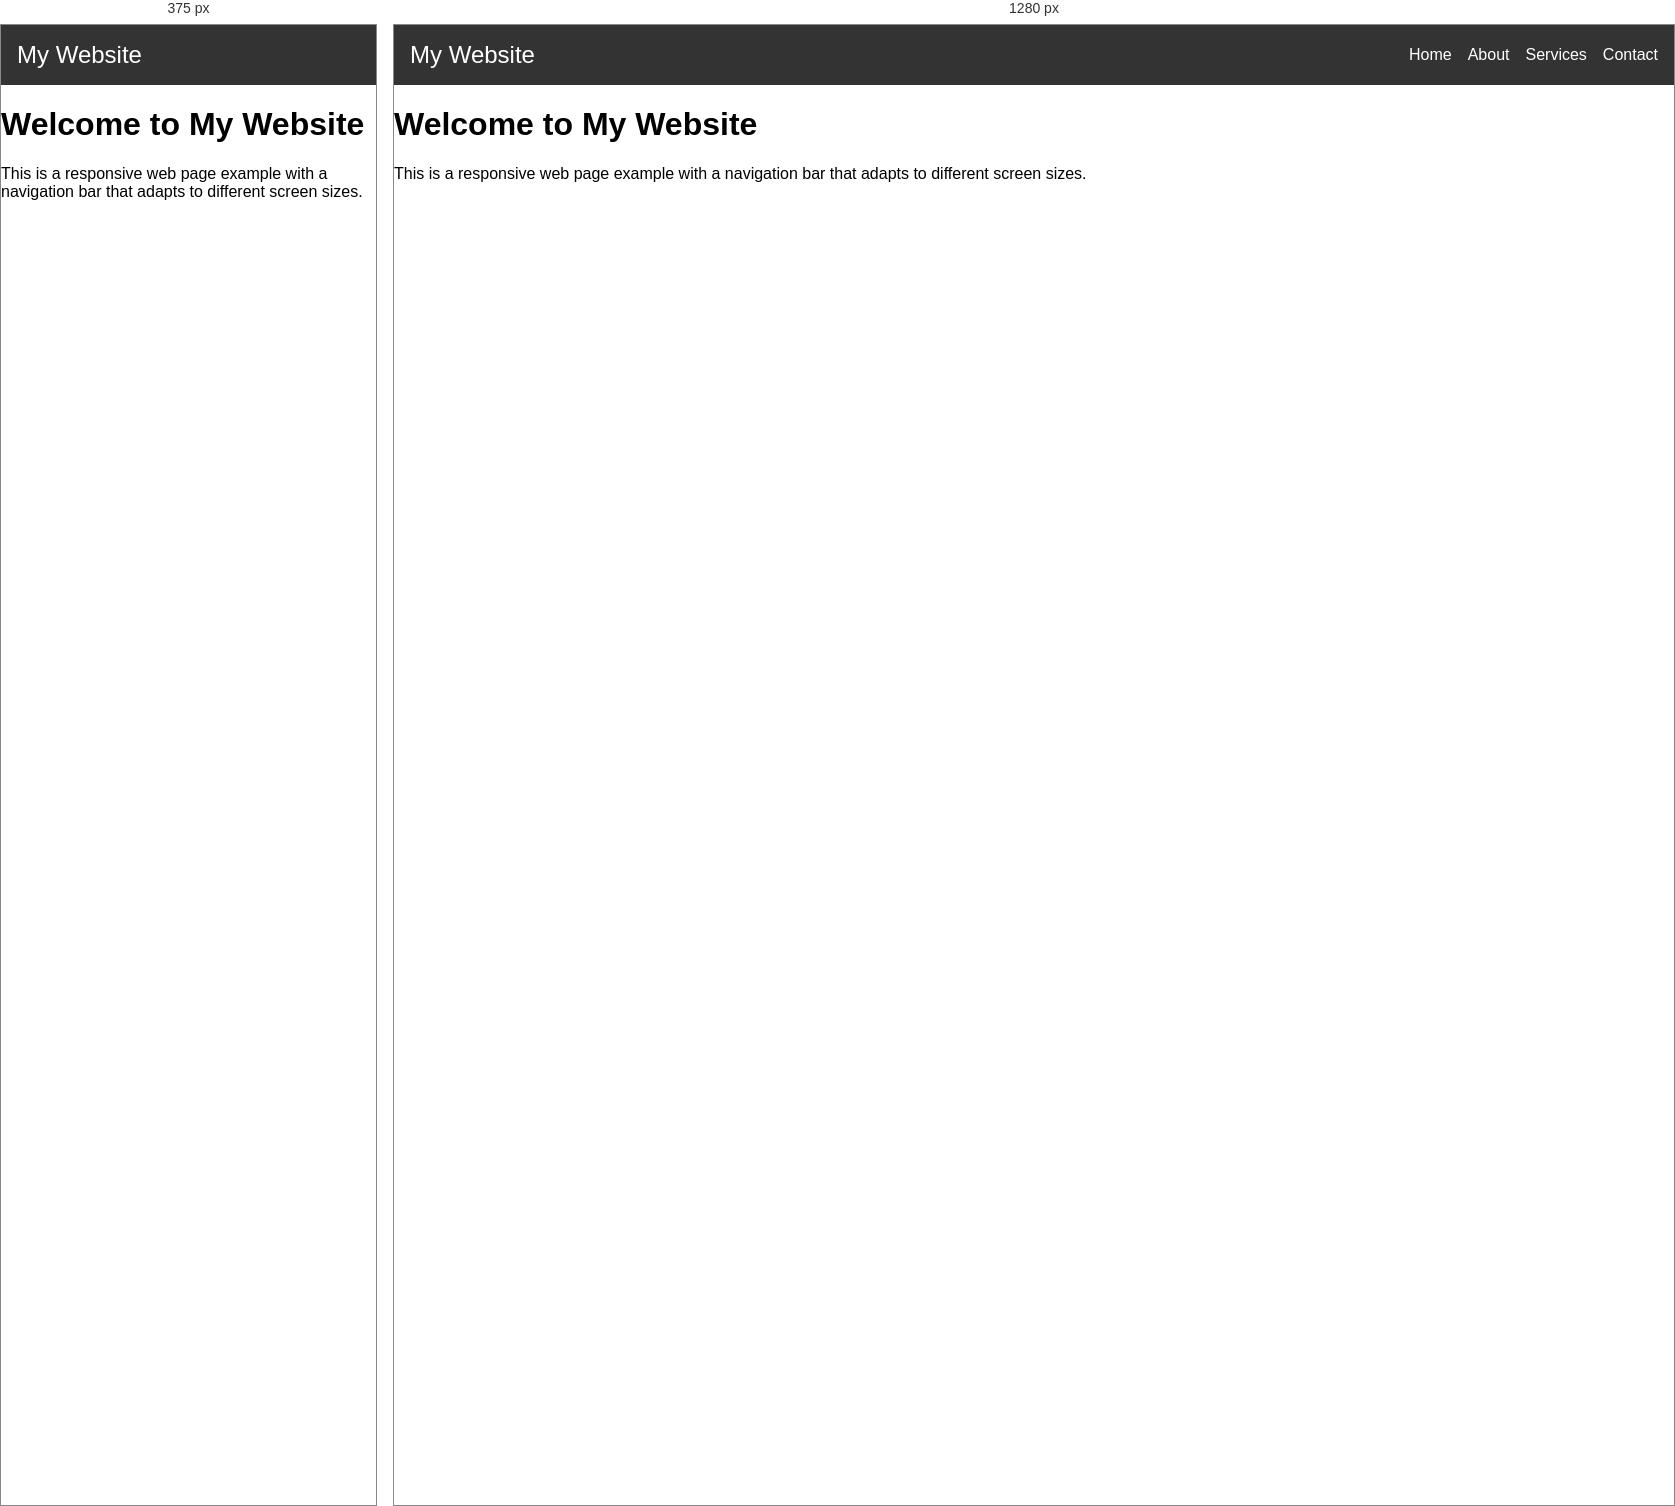
Rendered at 375 px and 1280 px, left to right.

<!-- file: web3.html -->
<!DOCTYPE html>
<html lang="en">
<head>
    <meta charset="UTF-8">
    <meta name="viewport" content="width=device-width, initial-scale=1.0">
    <title>Responsive Web Page</title>
    <style>
        body {
            font-family: Arial, sans-serif;
            margin: 0;
            padding: 0;
        }

        header {
            background-color: #333;
            color: white;
        }

        .navbar {
            display: flex;
            justify-content: space-between;
            align-items: center;
            padding: 1em;
        }

        .navbar-brand {
            display: flex;
            align-items: center;
        }

        .title {
            font-size: 1.5em;
            margin-right: 1em;
        }

        .menu-icon {
            display: none;
            font-size: 1.5em;
            cursor: pointer;
        }

        .navbar-menu {
            display: flex;
            list-style-type: none;
            margin: 0;
            padding: 0;
        }

        .navbar-menu li {
            margin-left: 1em;
        }

        .navbar-menu a {
            color: white;
            text-decoration: none;
        }

        @media (max-width: 768px) {
            .menu-icon {
                display: block;
            }

            #navbar-menu {
                display: none;
                flex-direction: column;
                position: absolute;
                top: 60px;
                left: 0;
                width: 200px;
                background-color: #333;
            }

            #navbar-menu.show {
                display: flex;
            }

            .navbar-menu li {
                margin: 0;
            }

            .navbar-menu a {
                padding: 1em;
                display: block;
            }
        }
    </style>
    <link rel="stylesheet" href="https://cdnjs.cloudflare.com/ajax/libs/font-awesome/6.0.0-beta3/css/all.min.css">
</head>
<body>
    <header>
        <nav class="navbar">
            <div class="navbar-brand">
                <span class="title">My Website</span>
                <i class="fas fa-bars menu-icon" id="open-menu"></i>
                <i class="fas fa-times menu-icon" id="close-menu"></i>
            </div>
            <ul class="navbar-menu" id="navbar-menu">
                <li><a href="#">Home</a></li>
                <li><a href="#">About</a></li>
                <li><a href="#">Services</a></li>
                <li><a href="#">Contact</a></li>
            </ul>
        </nav>
    </header>
    <main>
        <h1>Welcome to My Website</h1>
        <p>This is a responsive web page example with a navigation bar that adapts to different screen sizes.</p>
    </main>
    <script>
        document.addEventListener("DOMContentLoaded", function() {
            const openMenu = document.getElementById("open-menu");
            const closeMenu = document.getElementById("close-menu");
            const navbarMenu = document.getElementById("navbar-menu");

            openMenu.addEventListener("click", function() {
                navbarMenu.classList.add("show");
                openMenu.style.display = "none";
                closeMenu.style.display = "block";
            });

            closeMenu.addEventListener("click", function() {
                navbarMenu.classList.remove("show");
                openMenu.style.display = "block";
                closeMenu.style.display = "none";
            });
        });
    </script>
</body>
</html>